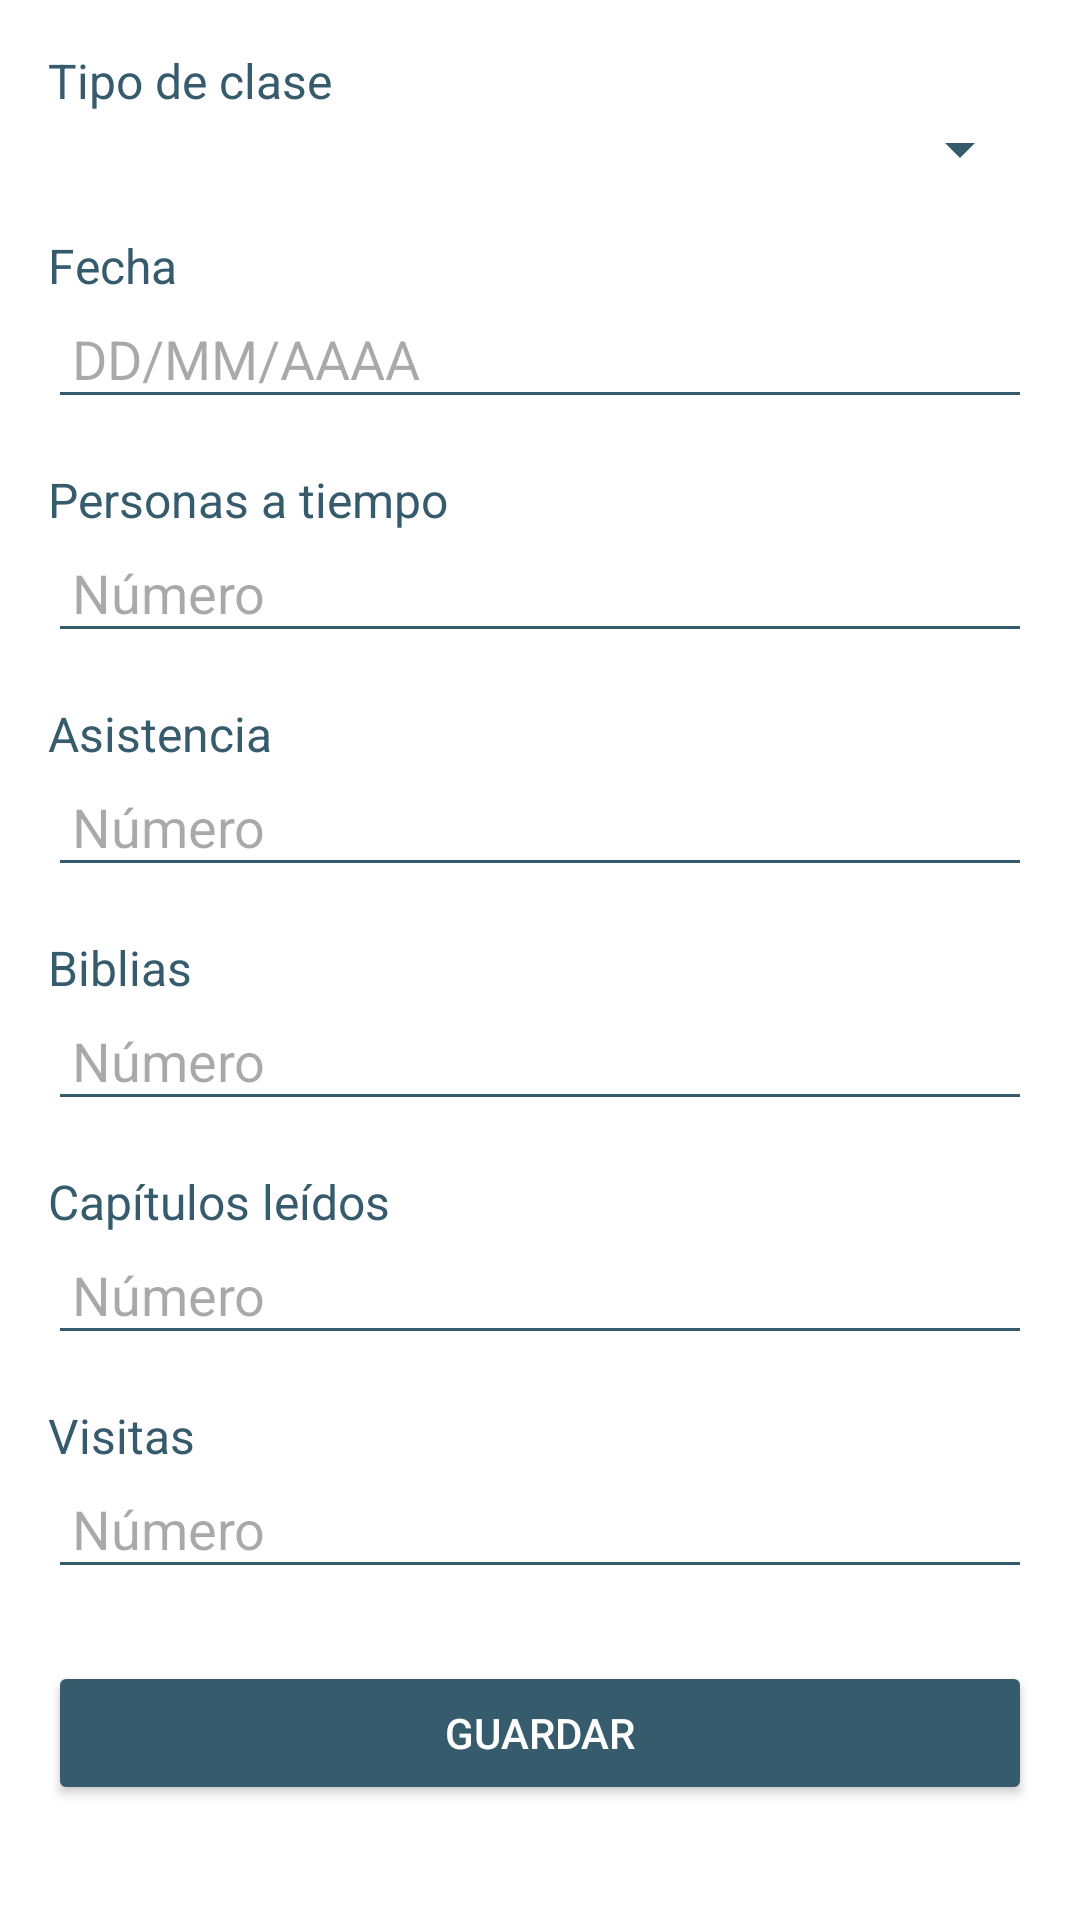

Layout XML and referenced resources for this Android screen:
<!-- AndroidManifest.xml: application theme Theme.EstrellaStats -->
<!-- res/layout/menu_inicio.xml -->
<?xml version="1.0" encoding="utf-8"?>
<ScrollView xmlns:android="http://schemas.android.com/apk/res/android"
    android:layout_width="match_parent"
    android:layout_height="match_parent"
    android:background="@color/white">

    <LinearLayout
        android:layout_width="match_parent"
        android:layout_height="wrap_content"
        android:orientation="vertical"
        android:padding="16dp">

        
        <TextView
            android:layout_width="wrap_content"
            android:layout_height="wrap_content"
            android:text="Tipo de clase"
            android:textColor="@color/primary_blue"
            android:textSize="16sp"/>

        <Spinner
            android:id="@+id/spinnerClassType"
            android:layout_width="match_parent"
            android:layout_height="wrap_content"
            android:spinnerMode="dropdown"
            android:padding="8dp"
            android:backgroundTint="@color/primary_blue"/>

        
        <TextView
            android:layout_width="wrap_content"
            android:layout_height="wrap_content"
            android:layout_marginTop="16dp"
            android:text="Fecha"
            android:textColor="@color/primary_blue"
            android:textSize="16sp"/>

        <EditText
            android:id="@+id/editTextDate"
            android:layout_width="match_parent"
            android:layout_height="wrap_content"
            android:backgroundTint="@color/primary_blue"
            android:focusable="false"
            android:hint="DD/MM/AAAA"
            android:inputType="date"
            android:padding="8dp"
            android:textColor="@color/black" />

        
        <TextView
            android:layout_width="wrap_content"
            android:layout_height="wrap_content"
            android:layout_marginTop="16dp"
            android:text="Personas a tiempo"
            android:textColor="@color/primary_blue"
            android:textSize="16sp"/>

        <EditText
            android:id="@+id/editTextOnTime"
            android:layout_width="match_parent"
            android:layout_height="wrap_content"
            android:backgroundTint="@color/primary_blue"
            android:hint="Número"
            android:inputType="number"
            android:padding="8dp"
            android:textColor="@color/black" />

        
        <TextView
            android:layout_width="wrap_content"
            android:layout_height="wrap_content"
            android:layout_marginTop="16dp"
            android:text="Asistencia"
            android:textColor="@color/primary_blue"
            android:textSize="16sp"/>

        <EditText
            android:id="@+id/editTextAttendance"
            android:layout_width="match_parent"
            android:layout_height="wrap_content"
            android:hint="Número"
            android:inputType="number"
            android:padding="8dp"
            android:textColor="@color/black"
            android:backgroundTint="@color/primary_blue"/>

        
        <TextView
            android:layout_width="wrap_content"
            android:layout_height="wrap_content"
            android:layout_marginTop="16dp"
            android:text="Biblias"
            android:textColor="@color/primary_blue"
            android:textSize="16sp"/>

        <EditText
            android:id="@+id/editTextBibles"
            android:layout_width="match_parent"
            android:layout_height="wrap_content"
            android:hint="Número"
            android:inputType="number"
            android:textColor="@color/black"
            android:padding="8dp"
            android:backgroundTint="@color/primary_blue"/>

        
        <TextView
            android:layout_width="wrap_content"
            android:layout_height="wrap_content"
            android:layout_marginTop="16dp"
            android:text="Capítulos leídos"
            android:textColor="@color/primary_blue"
            android:textSize="16sp"/>

        <EditText
            android:id="@+id/editTextChapters"
            android:layout_width="match_parent"
            android:layout_height="wrap_content"
            android:hint="Número"
            android:inputType="number"
            android:textColor="@color/black"
            android:padding="8dp"
            android:backgroundTint="@color/primary_blue"/>

        
        <TextView
            android:layout_width="wrap_content"
            android:layout_height="wrap_content"
            android:layout_marginTop="16dp"
            android:text="Visitas"
            android:textColor="@color/primary_blue"
            android:textSize="16sp"/>

        <EditText
            android:id="@+id/editTextVisits"
            android:layout_width="match_parent"
            android:layout_height="wrap_content"
            android:hint="Número"
            android:inputType="number"
            android:padding="8dp"
            android:textColor="@color/black"
            android:backgroundTint="@color/primary_blue"/>

        
        <Button
            android:id="@+id/buttonSave"
            android:layout_width="match_parent"
            android:layout_height="wrap_content"
            android:layout_marginTop="24dp"
            android:text="Guardar"
            android:backgroundTint="@color/primary_blue"
            android:textColor="@color/white"
            android:padding="12dp"/>

    </LinearLayout>
</ScrollView>
<!-- resources referenced by this layout -->
<resources>
  <color name="black">#FF000000</color>
  <color name="primary_blue">#365B6D</color>
  <color name="white">#FFFFFFFF</color>
  <style name="Theme.EstrellaStats" parent="Base.Theme.EstrellaStats" />
  <style name="Base.Theme.EstrellaStats" parent="Theme.Material3.DayNight.NoActionBar">
          
          
      </style>
</resources>
